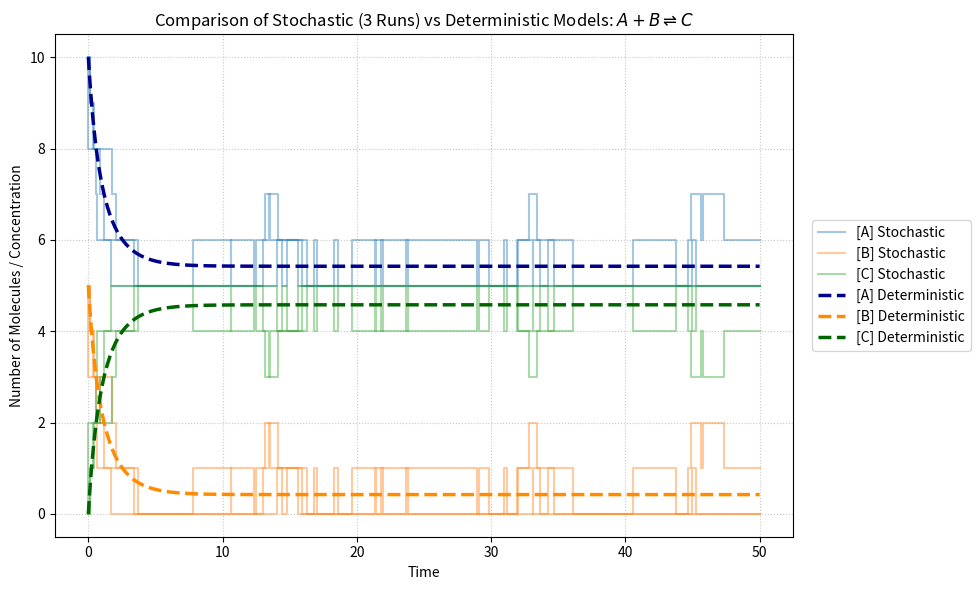

The script that saved this image:
import numpy as np
import matplotlib.pyplot as plt
import random
from scipy.integrate import odeint

# ==========================================
# 1. Deterministic Simulation (for comparison)
# ==========================================
def reversible_reaction(y, t, k1, k2):
    A, B, C = y
    net_rate = k1 * A * B - k2 * C
    return [-net_rate, -net_rate, net_rate]

k1, k2 = 0.1, 0.05
y0 = [10, 5, 0]
t_det = np.linspace(0, 50.0, 500)
sol = odeint(reversible_reaction, y0, t_det, args=(k1, k2))
A_det, B_det, C_det = sol[:, 0], sol[:, 1], sol[:, 2]

# ==========================================
# 2. Stochastic Simulation (Gillespie)
# ==========================================
def simulate_stochastic_abc(A0=10, B0=5, C0=0, k1=0.1, k2=0.05, t_max=50.0):
    t = 0.0
    A, B, C = A0, B0, C0
    
    times = [t]
    A_vals, B_vals, C_vals = [A], [B], [C]
    
    while t < t_max:
        # Propensities
        a1 = k1 * A * B  # Forward reaction
        a2 = k2 * C      # Backward reaction
        a0 = a1 + a2
        
        if a0 == 0:
            break
            
        r1, r2 = random.random(), random.random()
        tau = (1.0 / a0) * np.log(1.0 / r1)
        
        if t + tau > t_max:
            # Record final state at t_max and exit
            times.append(t_max)
            A_vals.append(A)
            B_vals.append(B)
            C_vals.append(C)
            break
            
        t += tau
        
        # Determine reaction
        if r2 < a1 / a0:
            A -= 1; B -= 1; C += 1  # A + B -> C
        else:
            A += 1; B += 1; C -= 1  # C -> A + B
            
        times.append(t)
        A_vals.append(A)
        B_vals.append(B)
        C_vals.append(C)
        
    return times, A_vals, B_vals, C_vals

# ==========================================
# Plot: 3 Stochastic Runs vs Deterministic
# ==========================================
plt.figure(figsize=(10, 6))

# Set seeds for reproducible simulation
np.random.seed(42)
random.seed(42)

# Run and plot the stochastic simulation 3 times
num_runs = 3
for i in range(num_runs):
    t_stoch, A_stoch, B_stoch, C_stoch = simulate_stochastic_abc()
    
    # Only label the first run to prevent duplicate legend entries
    label_A = '[A] Stochastic' if i == 0 else ""
    label_B = '[B] Stochastic' if i == 0 else ""
    label_C = '[C] Stochastic' if i == 0 else ""
    
    # Plot Stochastic (Step functions, using alpha=0.4 to see overlaps)
    plt.step(t_stoch, A_stoch, where='post', color='#1f77b4', alpha=0.4, linewidth=1.5, label=label_A)
    plt.step(t_stoch, B_stoch, where='post', color='#ff7f0e', alpha=0.4, linewidth=1.5, label=label_B)
    plt.step(t_stoch, C_stoch, where='post', color='#2ca02c', alpha=0.4, linewidth=1.5, label=label_C)

# Plot Deterministic (Dashed lines, thicker to stand out)
plt.plot(t_det, A_det, color='darkblue', linestyle='--', linewidth=2.5, label='[A] Deterministic')
plt.plot(t_det, B_det, color='darkorange', linestyle='--', linewidth=2.5, label='[B] Deterministic')
plt.plot(t_det, C_det, color='darkgreen', linestyle='--', linewidth=2.5, label='[C] Deterministic')

plt.xlabel('Time')
plt.ylabel('Number of Molecules / Concentration')
plt.title(r'Comparison of Stochastic (3 Runs) vs Deterministic Models: $A + B \rightleftharpoons C$')

# Adjust legend to be outside or organized so it doesn't block the data
plt.legend(loc='center right', bbox_to_anchor=(1.25, 0.5))
plt.grid(True, linestyle=':', alpha=0.7)
plt.tight_layout()
plt.savefig('reversible_abc_comparison_3runs.png', dpi=300, bbox_inches='tight')
plt.show()
